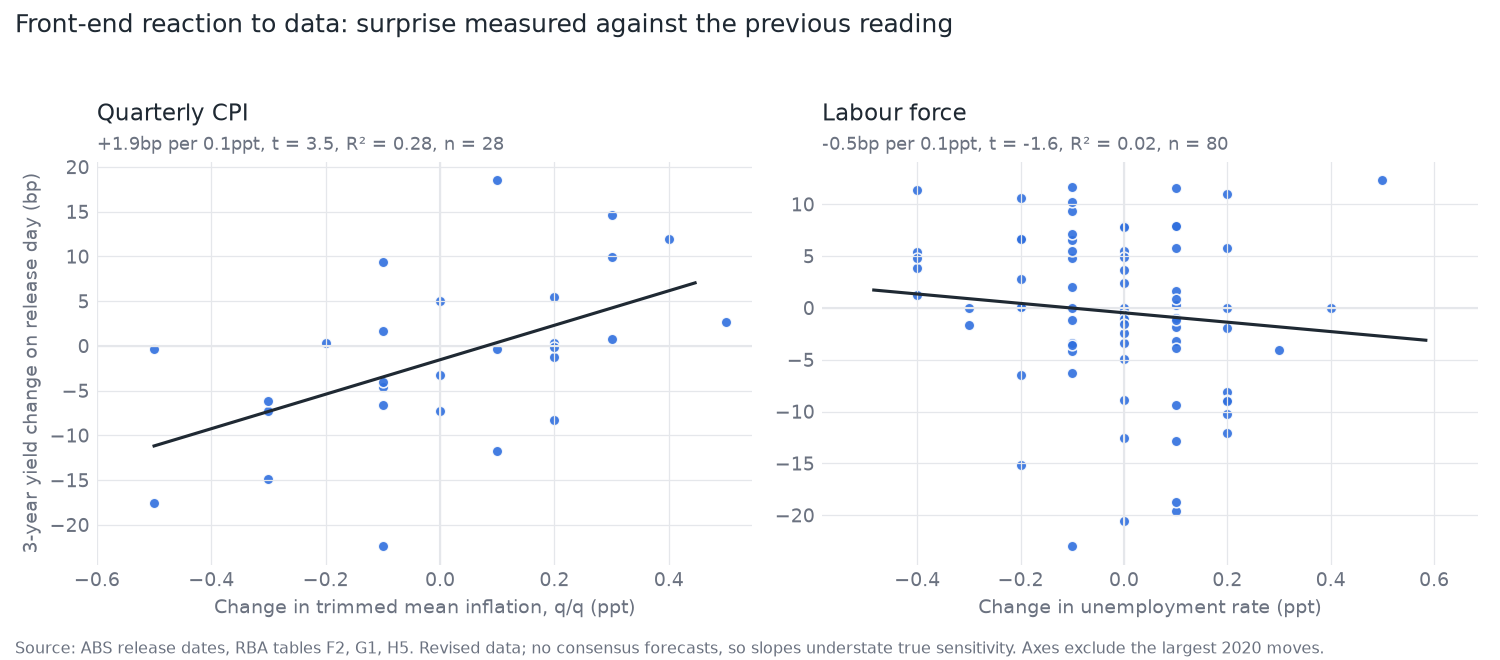

The table this chart was drawn from, first rows:
kind, slug, reference, released, surprise, move_bp
cpi, sep-2019, 2019-09, 2019-10-30, 0.0, -3.2
cpi, dec-2019, 2019-12, 2020-01-29, 0.0, 5
cpi, mar-2020, 2020-03, 2020-04-29, 0.1, -0.4
cpi, jun-2020, 2020-06, 2020-07-29, -0.5, -0.4
cpi, sep-2020, 2020-09, 2020-10-28, 0.3, 0.8
cpi, dec-2020, 2020-12, 2021-01-27, 0.2, 0.3
cpi, mar-2021, 2021-03, 2021-04-28, -0.2, 0.3
cpi, jun-2021, 2021-06, 2021-07-28, 0.2, -1.2
cpi, sep-2021, 2021-09, 2021-10-27, 0.3, 14.6
cpi, dec-2021, 2021-12, 2022-01-25, 0.2, 5.5
cpi, mar-2022, 2022-03, 2022-04-27, 0.5, 2.7
cpi, jun-2022, 2022-06, 2022-07-27, 0.1, -11.8
cpi, sep-quarter-2022, 2022-09, 2022-10-26, 0.2, -8.3
cpi, dec-quarter-2022, 2022-12, 2023-01-25, -0.1, 9.4
cpi, mar-quarter-2023, 2023-03, 2023-04-26, -0.5, -17.6
cpi, jun-quarter-2023, 2023-06, 2023-07-26, -0.3, -7.3
cpi, sep-quarter-2023, 2023-09, 2023-10-25, 0.3, 9.9
cpi, dec-quarter-2023, 2023-12, 2024-01-31, -0.3, -14.9
cpi, mar-quarter-2024, 2024-03, 2024-04-24, 0.1, 18.5
cpi, jun-quarter-2024, 2024-06, 2024-07-31, -0.1, -22.4
cpi, sep-quarter-2024, 2024-09, 2024-10-30, -0.1, 1.7
cpi, dec-quarter-2024, 2024-12, 2025-01-29, -0.3, -6.2
cpi, mar-quarter-2025, 2025-03, 2025-04-30, 0.2, -0.1
cpi, jun-quarter-2025, 2025-06, 2025-07-30, -0.1, -6.6
cpi, sep-quarter-2025, 2025-09, 2025-10-29, 0.4, 11.9
cpi, oct-2025, 2025-10, 2025-11-26, , 14.3
cpi, dec-2025, 2025-12, 2026-01-28, -0.1, -4.6
cpi, jan-2026, 2026-01, 2026-02-25, , 3.5
cpi, feb-2026, 2026-02, 2026-03-25, , -11.1
cpi, mar-2026, 2026-03, 2026-04-29, -0.1, -4
cpi, apr-2026, 2026-04, 2026-05-27, , -5.3
cpi, may-2026, 2026-05, 2026-06-24, , 0.5
cpi, jun-2026, 2026-06, 2026-07-29, 0.0, -7.3
cpi, jul-2026, 2026-07, 2026-08-26, , 4.8
labour, dec-2019, 2019-12, 2020-01-23, -0.2, 2.8
labour, jan-2020, 2020-01, 2020-02-20, 0.3, -4.1
labour, feb-2020, 2020-02, 2020-03-19, -0.2, -15.2
labour, mar-2020, 2020-03, 2020-04-16, 0.1, -1.8
labour, apr-2020, 2020-04, 2020-05-14, 1.1, -0.1
labour, may-2020, 2020-05, 2020-06-18, 0.7, -0.6
labour, jun-2020, 2020-06, 2020-07-16, 0.4, 0.0
labour, jul-2020, 2020-07, 2020-08-13, 0.0, -0.4
labour, aug-2020, 2020-08, 2020-09-17, -0.6, -0.7
labour, sep-2020, 2020-09, 2020-10-15, 0.1, -1
labour, oct-2020, 2020-10, 2020-11-19, 0.0, 0.0
labour, nov-2020, 2020-11, 2020-12-17, -0.1, 0.0
labour, dec-2020, 2020-12, 2021-01-21, -0.2, 0.0
labour, jan-2021, 2021-01, 2021-02-18, -0.3, 0.0
labour, feb-2021, 2021-02, 2021-03-18, -0.4, 1.2
labour, mar-2021, 2021-03, 2021-04-15, -0.2, 0.1
labour, apr-2021, 2021-04, 2021-05-20, -0.2, 0.1
labour, may-2021, 2021-05, 2021-06-17, -0.4, 5.4
labour, jun-2021, 2021-06, 2021-07-15, -0.1, -1.2
labour, jul-2021, 2021-07, 2021-08-19, -0.3, -1.7
labour, aug-2021, 2021-08, 2021-09-16, -0.1, 2
labour, sep-2021, 2021-09, 2021-10-14, 0.1, 0.3
labour, oct-2021, 2021-10, 2021-11-11, 0.5, 12.3
labour, nov-2021, 2021-11, 2021-12-16, -0.6, 6.5
labour, dec-2021, 2021-12, 2022-01-20, -0.4, 3.8
labour, jan-2022, 2022-01, 2022-02-17, 0.0, -3.4
... 54 more rows
